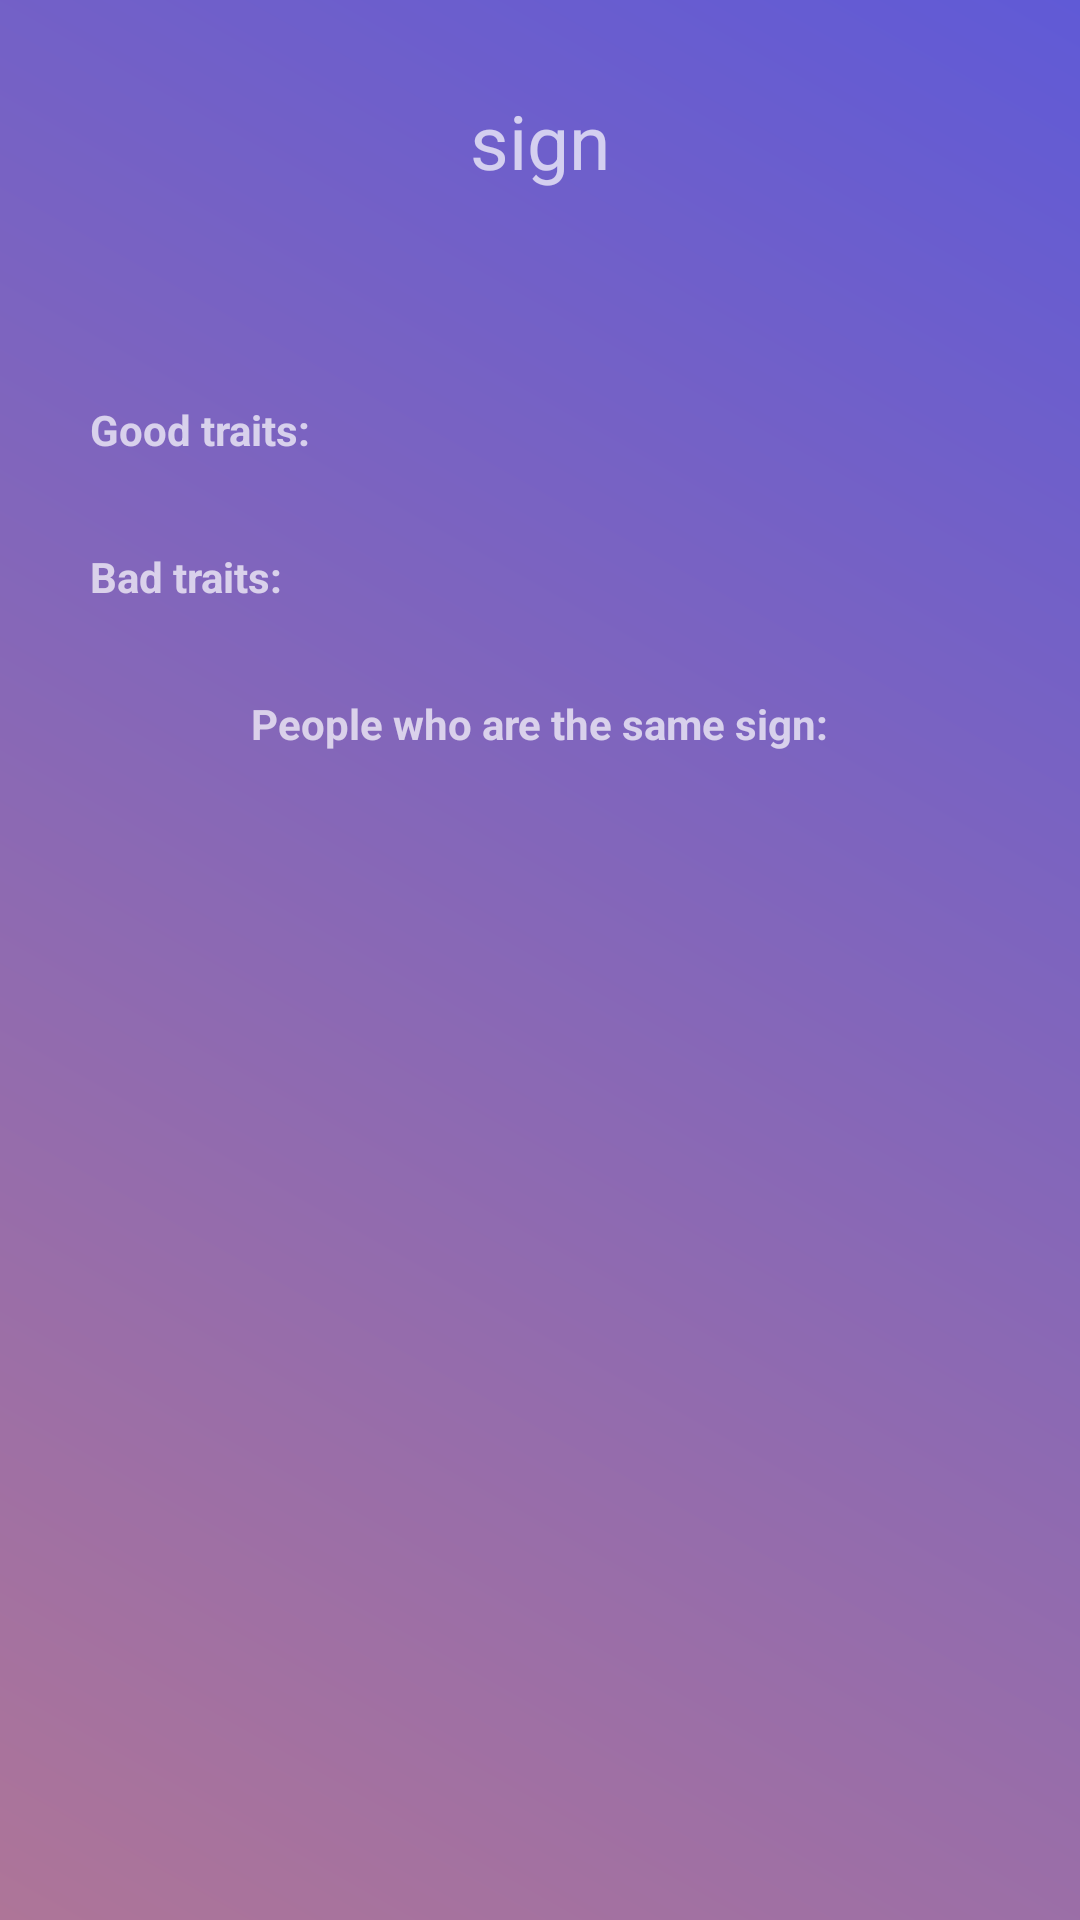

Here is an Android app screen rendered from its layout file. Give the layout XML and the strings, colors and styles it references.
<!-- AndroidManifest.xml: application theme AppTheme -->
<!-- res/layout/fragment_chat.xml -->
<?xml version="1.0" encoding="utf-8"?>
<android.support.constraint.ConstraintLayout xmlns:android="http://schemas.android.com/apk/res/android"
    android:layout_width="match_parent"
    android:layout_height="match_parent"
    xmlns:app="http://schemas.android.com/apk/res-auto"
    android:background="@drawable/login_background">

    <android.support.constraint.Guideline
        android:id="@+id/guidelineLeft"
        android:layout_width="wrap_content"
        android:layout_height="wrap_content"
        app:layout_constraintGuide_begin="30dp"
        android:orientation="vertical" />

    <android.support.constraint.Guideline
        android:id="@+id/guidelineRight"
        android:layout_width="wrap_content"
        android:layout_height="wrap_content"
        app:layout_constraintGuide_end="30dp"
        android:orientation="vertical" />

    <TextView
        android:id="@+id/tvSign"
        android:layout_width="wrap_content"
        android:layout_height="wrap_content"
        app:layout_constraintStart_toStartOf="@id/guidelineLeft"
        app:layout_constraintEnd_toStartOf="@id/guidelineRight"
        app:layout_constraintTop_toTopOf="parent"
        android:hint="sign"
        android:layout_marginTop="30dp"
        android:textSize="25dp"/>

    <TextView
        android:id="@+id/tvSignDate"
        android:layout_width="wrap_content"
        android:layout_height="wrap_content"
        app:layout_constraintStart_toStartOf="@id/guidelineLeft"
        app:layout_constraintEnd_toStartOf="@id/guidelineRight"
        app:layout_constraintTop_toBottomOf="@id/tvSign"
        android:layout_marginTop="25dp" />

    <TextView
        android:id="@+id/good"
        android:layout_width="wrap_content"
        android:layout_height="wrap_content"
        app:layout_constraintTop_toBottomOf="@id/tvSign"
        app:layout_constraintStart_toStartOf="@id/guidelineLeft"
        android:text="Good traits:"
        android:layout_marginTop="70dp"
        android:textStyle="bold" />

    <TextView
        android:id="@+id/tvGoodTraits"
        android:layout_width="0dp"
        android:layout_height="wrap_content"
        app:layout_constraintEnd_toStartOf="@id/guidelineRight"
        app:layout_constraintStart_toEndOf="@id/good"
        app:layout_constraintTop_toBottomOf="@id/tvSign"
        android:layout_marginLeft="25dp"
        android:layout_marginTop="70dp"/>

    <TextView
        android:id="@+id/bad"
        android:layout_width="wrap_content"
        android:layout_height="wrap_content"
        app:layout_constraintTop_toBottomOf="@id/tvGoodTraits"
        app:layout_constraintStart_toStartOf="@id/guidelineLeft"
        android:text="Bad traits:"
        android:layout_marginTop="30dp"
        android:textStyle="bold"/>

    <TextView
        android:id="@+id/tvBadTraits"
        android:layout_width="0dp"
        android:layout_height="wrap_content"
        app:layout_constraintStart_toEndOf="@id/good"
        app:layout_constraintTop_toBottomOf="@id/tvGoodTraits"
        app:layout_constraintEnd_toStartOf="@id/guidelineRight"
        android:layout_marginTop="30dp"
        android:layout_marginLeft="25dp" />

    <TextView
        android:id="@+id/famousPeople"
        android:layout_width="wrap_content"
        android:layout_height="wrap_content"
        app:layout_constraintTop_toBottomOf="@id/tvBadTraits"
        app:layout_constraintStart_toStartOf="@id/guidelineLeft"
        app:layout_constraintEnd_toStartOf="@id/guidelineRight"
        android:text="People who are the same sign:"
        android:layout_marginTop="30dp"
        android:textStyle="bold"/>

    <TextView
        android:id="@+id/tvFamousPeople"
        android:layout_width="0dp"
        android:layout_height="wrap_content"
        app:layout_constraintTop_toBottomOf="@id/famousPeople"
        app:layout_constraintStart_toStartOf="@id/guidelineLeft"
        app:layout_constraintEnd_toStartOf="@id/guidelineRight"
        android:layout_marginTop="30dp"
        android:justificationMode="inter_word"/>

</android.support.constraint.ConstraintLayout>
<!-- resources referenced by this layout -->
<resources>
  <!-- drawable login_background (drawable) -->
  <?xml version="1.0" encoding="utf-8"?>
  <shape xmlns:android="http://schemas.android.com/apk/res/android">
      <gradient
          android:startColor="@color/lightPurple"
          android:endColor="@color/darkPurple"
          android:angle="45">
      </gradient>
  </shape>
  <style name="AppTheme" parent="Theme.AppCompat.NoActionBar">
          
          <item name="colorPrimary">@color/colorPrimary</item>
          <item name="colorPrimaryDark">@color/darkPurple</item>
          <item name="colorAccent">@color/colorAccent</item>
      </style>
  <color name="lightPurple">#ae7598</color>
  <color name="darkPurple">#605ad6</color>
  <color name="colorPrimary">#c4a6b8</color>
  <color name="colorAccent">#FF4081</color>
</resources>
